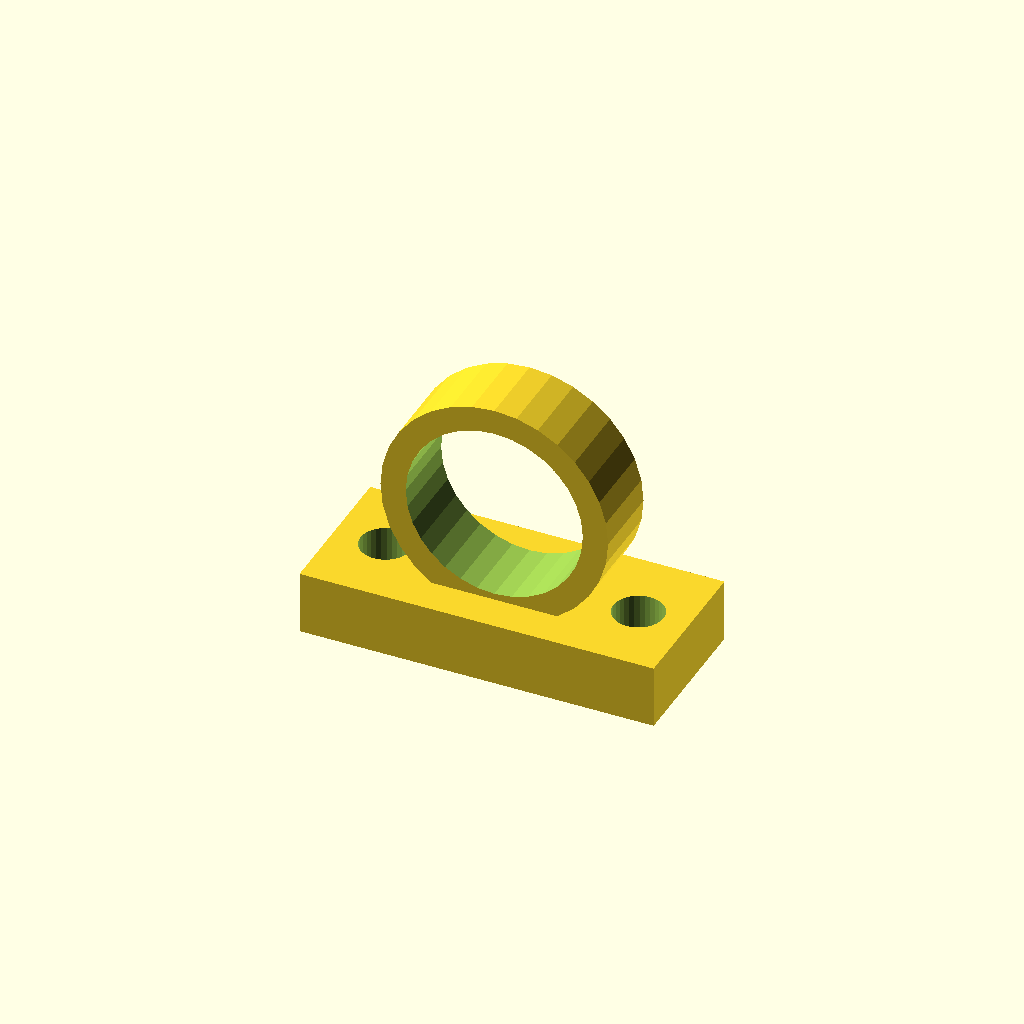
Cell 1: the model at its default parameters.
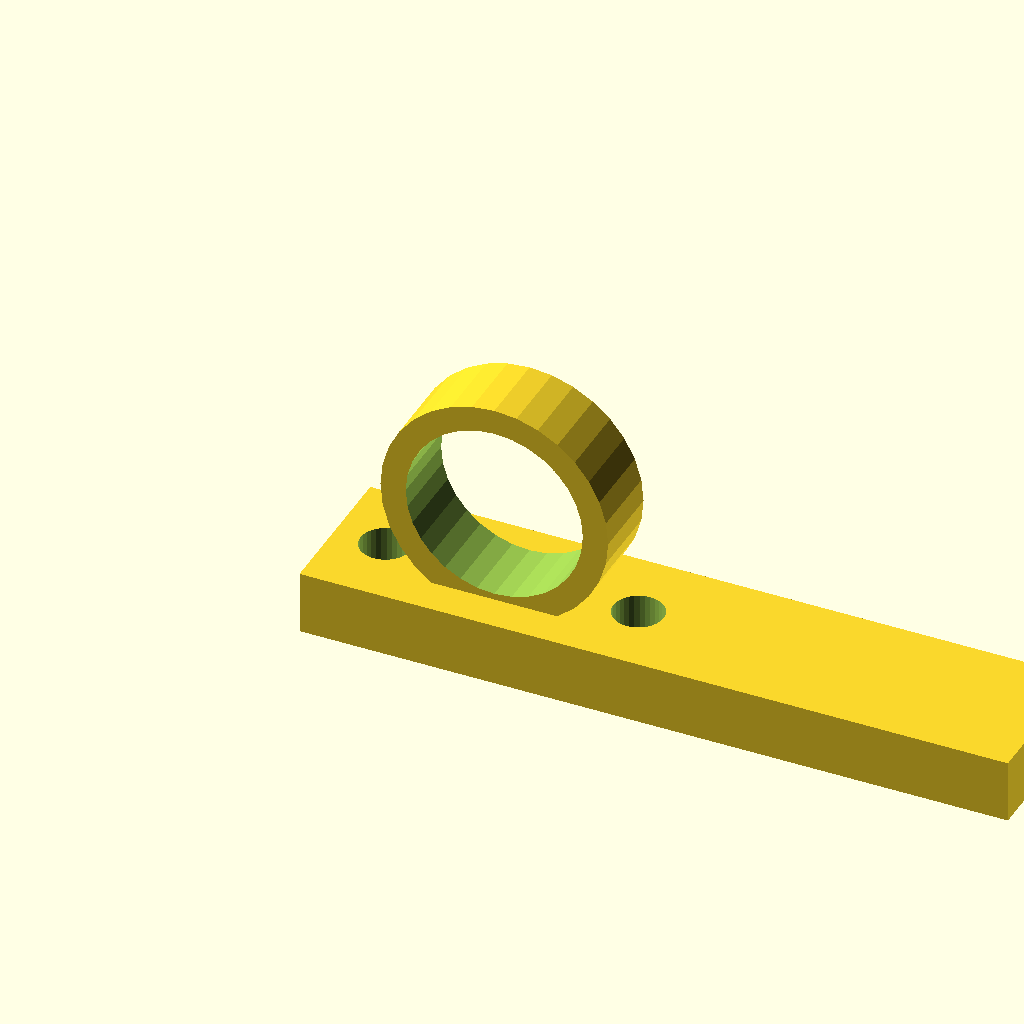
Cell 2: base_l = 112 (everything else at default).
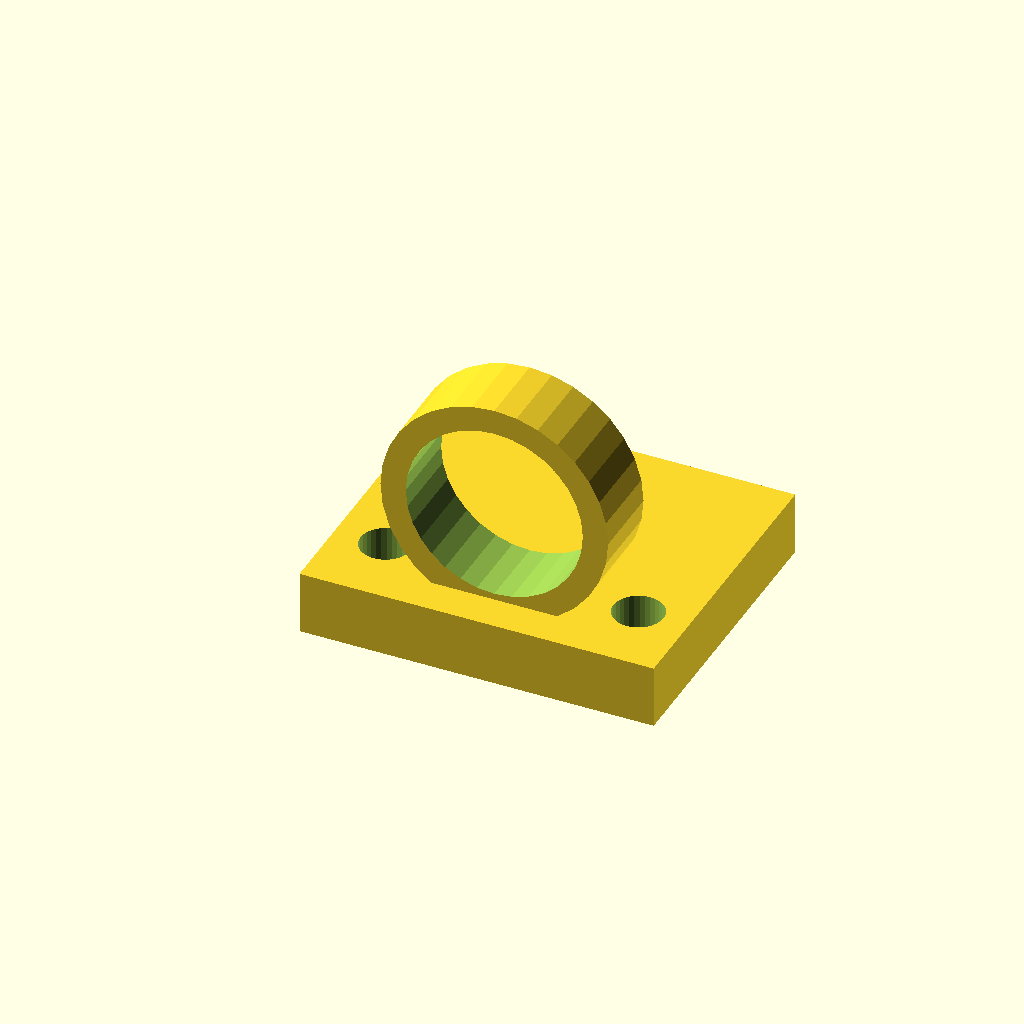
Cell 3: the same model with base_w = 48.
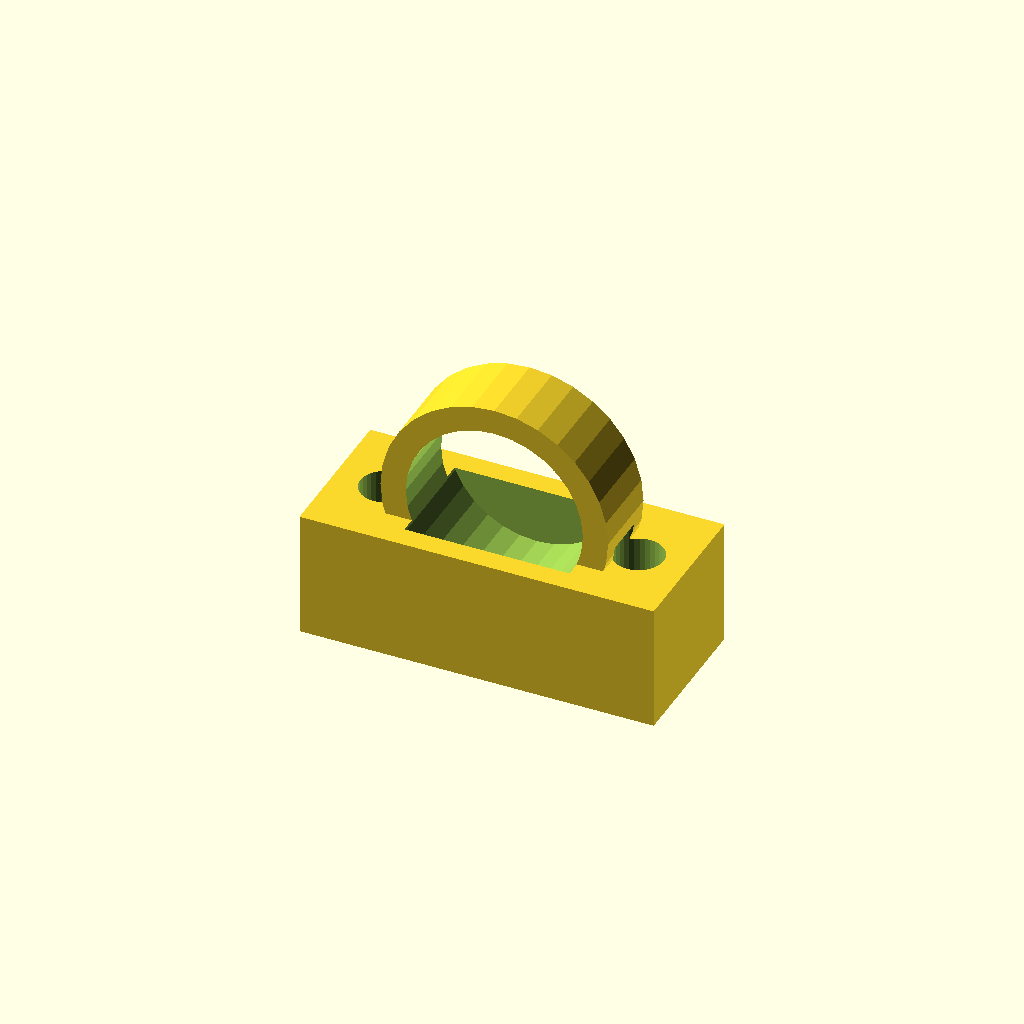
Cell 4 — base_t set to 20, the other parameters unchanged.
One fixed orthographic camera (rotation 55°, 0°, 25°; colour scheme Cornfield) for every cell.
Source of the model, optional_data/data/gen3/cleats/part_0088.scad:
$fn = 32;

// ----------------------------------------------------------------------
// Deck eye: 36 mm eye on a 56 mm base
// ----------------------------------------------------------------------

// --- parameters (mm) ---
base_l = 56;              // base length
base_w = 24;              // base width
base_t = 10;              // base thickness
eye_r = 18;               // eye outside radius
eye_bore = 28;            // eye bore diameter
eye_w = 12;               // eye thickness
eye_z = 25;               // eye centre height
holes_d = 7.94;           // fixing holes
hole_x = 20;              // fixing hole spacing

difference() {
  union() {
    translate([-28, -12, 0]) cube([base_l, base_w, base_t]);
    /* eye standing upright, its foot sunk 3 mm into the base */
    translate([0, -6, 25]) rotate([-90, 0, 0]) cylinder(h = 12, d = 36);
  }
  /* eye bore, 2.5 mm clear of both faces */
  translate([0, -8.5, 25]) rotate([-90, 0, 0]) cylinder(h = 17, d = 28);
  translate([-20, 0, -2.5]) cylinder(h = base_t + 5, d = holes_d);
  translate([20, 0, -2.5]) cylinder(h = base_t + 5, d = holes_d);
}
Customizer parameters (derived from the source; name, type, default, range or options):
base_l: number, default 56
base_w: number, default 24
base_t: number, default 10
eye_r: number, default 18
eye_bore: number, default 28
eye_w: number, default 12
eye_z: number, default 25
holes_d: number, default 7.94
hole_x: number, default 20
